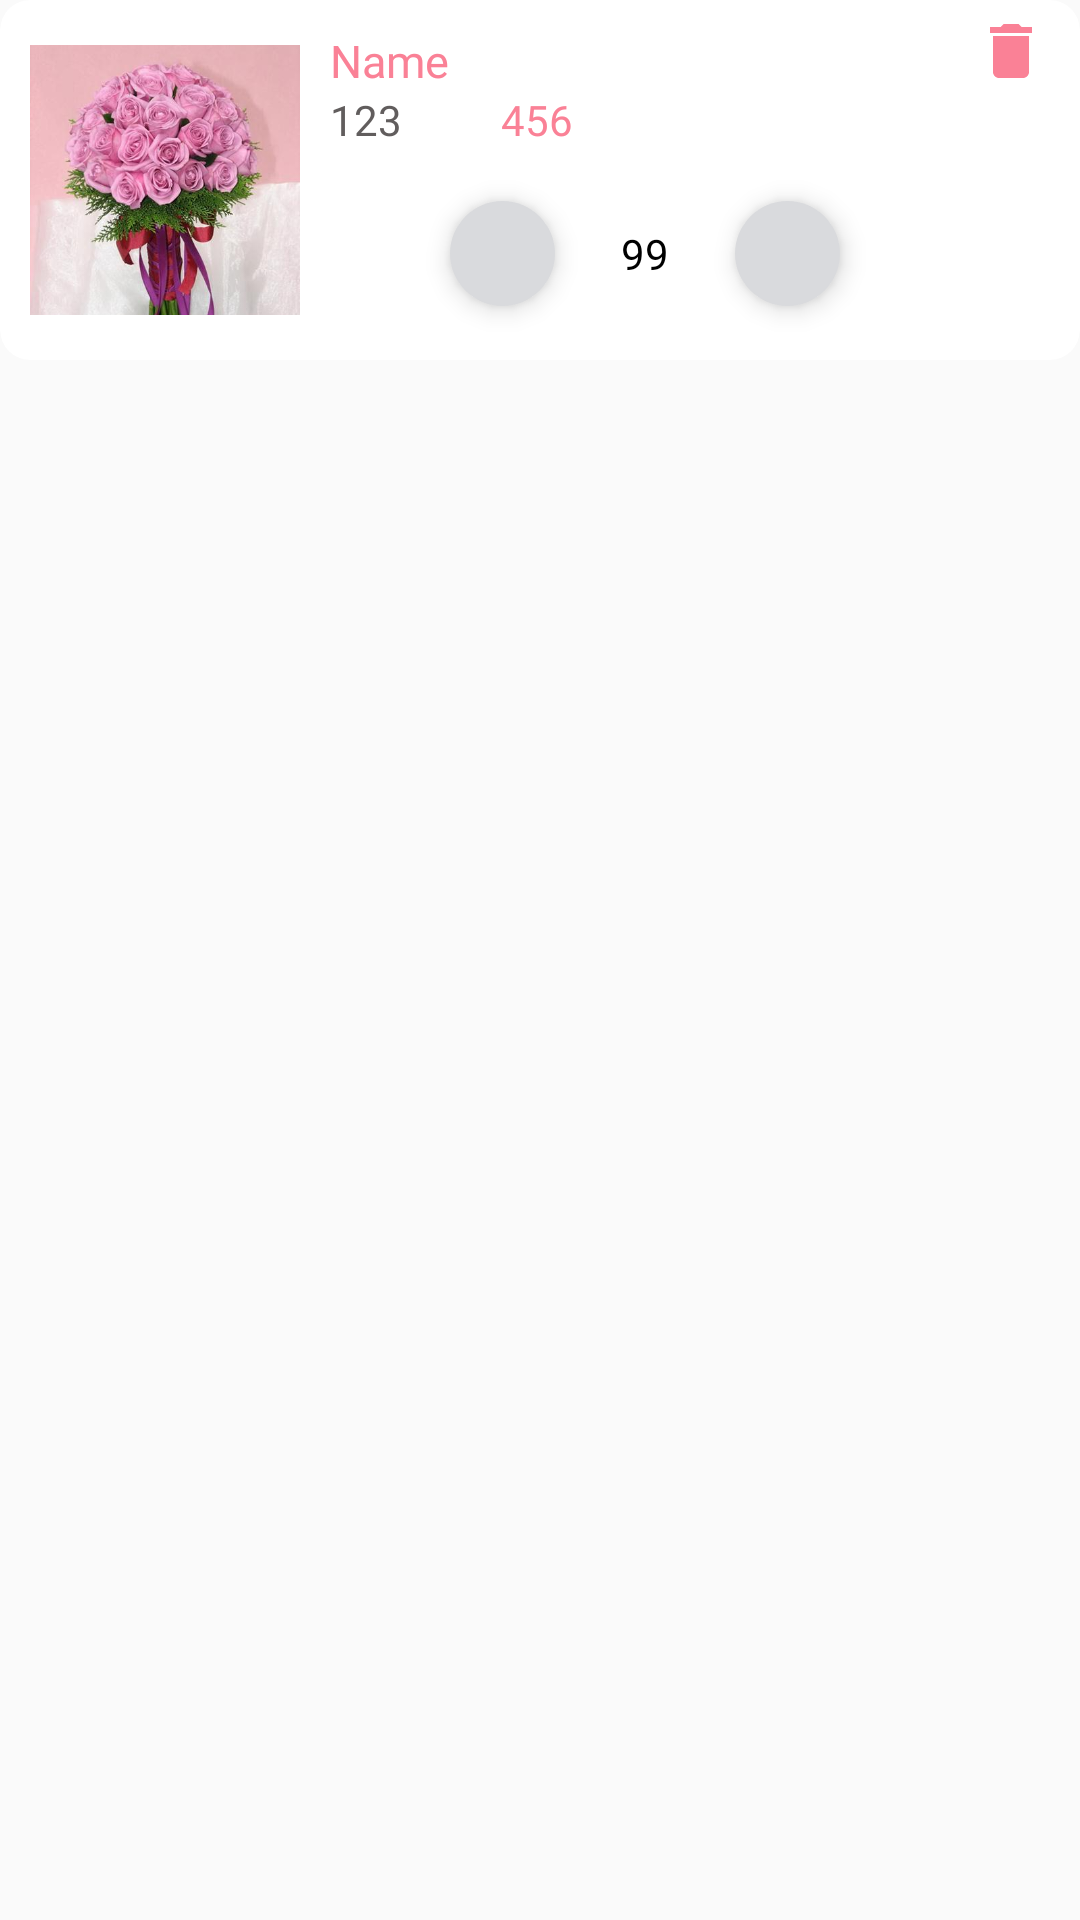

Write the Android layout XML for this screen, with the resource values it uses.
<!-- AndroidManifest.xml: application theme Theme.SweetFlowerShop -->
<!-- res/layout/cart_item.xml -->
<?xml version="1.0" encoding="utf-8"?>
<androidx.constraintlayout.widget.ConstraintLayout xmlns:android="http://schemas.android.com/apk/res/android"
    xmlns:app="http://schemas.android.com/apk/res-auto"
    android:layout_width="match_parent"
    android:layout_height="wrap_content"
    android:layout_marginTop="5dp"
    app:cardBackgroundColor="#FFFFFF"
    android:layout_marginBottom="5dp"
    >

    <androidx.cardview.widget.CardView
        android:layout_width="match_parent"
        android:layout_height="120dp"
        app:cardCornerRadius="10dp"
        app:cardElevation="0dp"
        app:layout_constraintEnd_toEndOf="parent"
        app:layout_constraintStart_toStartOf="parent"
        app:layout_constraintTop_toTopOf="parent" >

        <LinearLayout
            android:orientation="horizontal"
            android:layout_width="match_parent"
            android:layout_height="match_parent">
                <ImageView
                    android:id="@+id/cartImage"
                    android:layout_width="90dp"
                    android:layout_height="90dp"
                    android:layout_marginTop="15dp"
                    android:layout_marginLeft="10dp"
                    android:src="@drawable/flower"
                    android:scaleType="centerCrop" />
            <LinearLayout
                android:layout_marginTop="10dp"
                android:layout_weight="1"
                android:layout_marginLeft="10dp"
                android:orientation="vertical"
                android:layout_width="0dp"
                android:layout_height="match_parent">
                <TextView
                    android:id="@+id/name"
                    android:layout_width="match_parent"
                    android:layout_height="wrap_content"
                    android:text="Name"
                    android:textSize="15sp"
                    android:maxLines="1"
                    android:textColor="@color/mainText"
                    android:fontFamily="@font/poppins_semibold"
                    android:maxEms="12"/>

                <LinearLayout
                    android:layout_width="match_parent"
                    android:layout_height="wrap_content"
                    android:orientation="horizontal">

                    <TextView
                        android:id="@+id/original_price"
                        android:layout_width="57dp"
                        android:layout_height="match_parent"
                        android:layout_gravity="center_vertical"
                        android:fontFamily="@font/poppins_medium"
                        android:text="123"
                        android:textColor="#615D5D"
                        android:textSize="14sp" />

                    <TextView
                        android:id="@+id/price"
                        android:layout_width="wrap_content"
                        android:layout_height="wrap_content"
                        android:text="456"
                        android:textSize="14sp"
                        android:textColor="@color/mainText"
                        android:fontFamily="@font/poppins_semibold"
                        android:layout_gravity="center_vertical"/>
                </LinearLayout>



                <LinearLayout
                    android:gravity="center"
                    android:layout_width="match_parent"
                    android:layout_height="match_parent">
                    <LinearLayout
                        android:id="@+id/minusLayout"
                        android:orientation="horizontal"
                        android:layout_width="35dp"
                        android:layout_height="35dp"
                        android:background="@drawable/circle_bg"
                        android:elevation="5dp">

                        <ImageView
                            android:id="@+id/minus"
                            android:layout_width="match_parent"
                            android:layout_height="match_parent"
                            android:src="@drawable/ic_baseline_remove_24"
                            android:padding="10dp"
                            app:tint="@color/black"
                            />

                    </LinearLayout>

                    <EditText
                        android:id="@+id/quantity"
                        android:layout_width="50dp"
                        android:layout_height="match_parent"
                        android:text="99"
                        android:gravity="center"
                        android:textColor="@color/black"
                        android:textSize="14sp"
                        android:fontFamily="@font/poppins_semibold"
                        android:layout_marginLeft="5dp"
                        android:layout_marginRight="5dp"
                        android:background="@android:color/transparent"/>

                    <LinearLayout
                        android:orientation="horizontal"
                        android:layout_width="35dp"
                        android:layout_height="35dp"
                        android:background="@drawable/circle_bg"
                        android:elevation="5dp">

                        <ImageView
                            android:id="@+id/plusLayout"
                            android:layout_width="match_parent"
                            android:layout_height="match_parent"
                            android:src="@drawable/ic_baseline_add_24"
                            android:padding="10dp"
                            app:tint="@color/black"
                            />

                    </LinearLayout>
                </LinearLayout>

            </LinearLayout>

            <LinearLayout

                android:layout_width="40dp"
                android:layout_height="match_parent">

                <ImageButton
                    android:id="@+id/button_remove_cart"
                    android:layout_width="wrap_content"
                    android:layout_height="wrap_content"
                    android:background="@android:color/transparent"
                    android:contentDescription="@string/content_description"
                    android:foreground="?attr/selectableItemBackgroundBorderless"
                    android:padding="@dimen/delete_icon_padding"
                    android:src="@drawable/ic_vector_delete"
                    app:layout_constraintEnd_toEndOf="parent"
                    app:layout_constraintTop_toTopOf="parent" />

            </LinearLayout>

        </LinearLayout>

    </androidx.cardview.widget.CardView>

</androidx.constraintlayout.widget.ConstraintLayout>
<!-- resources referenced by this layout -->
<resources>
  <color name="black">#FF000000</color>
  <color name="mainText">#fa8196</color>
  <dimen name="delete_icon_padding">5dp</dimen>
  <!-- drawable circle_bg (drawable) -->
  <?xml version="1.0" encoding="utf-8"?>
  <shape xmlns:android="http://schemas.android.com/apk/res/android"
      android:shape="oval">
      <solid android:color="#D9DADD"/>
  
  </shape>
  <!-- drawable flower: jpg bitmap (drawable, 39441 bytes) -->
  <!-- drawable ic_vector_delete (drawable) -->
  <vector android:height="24dp"
      android:viewportHeight="24" android:viewportWidth="24"
      android:tint="@color/mainText"
      android:width="24dp" xmlns:android="http://schemas.android.com/apk/res/android">
      <path android:fillColor="@android:color/white" android:pathData="M6,19c0,1.1 0.9,2 2,2h8c1.1,0 2,-0.9 2,-2V7H6v12zM19,4h-3.5l-1,-1h-5l-1,1H5v2h14V4z"/>
  </vector>
  <string name="content_description">image</string>
  <style name="Theme.SweetFlowerShop" parent="Theme.AppCompat.Light.DarkActionBar" />
</resources>
